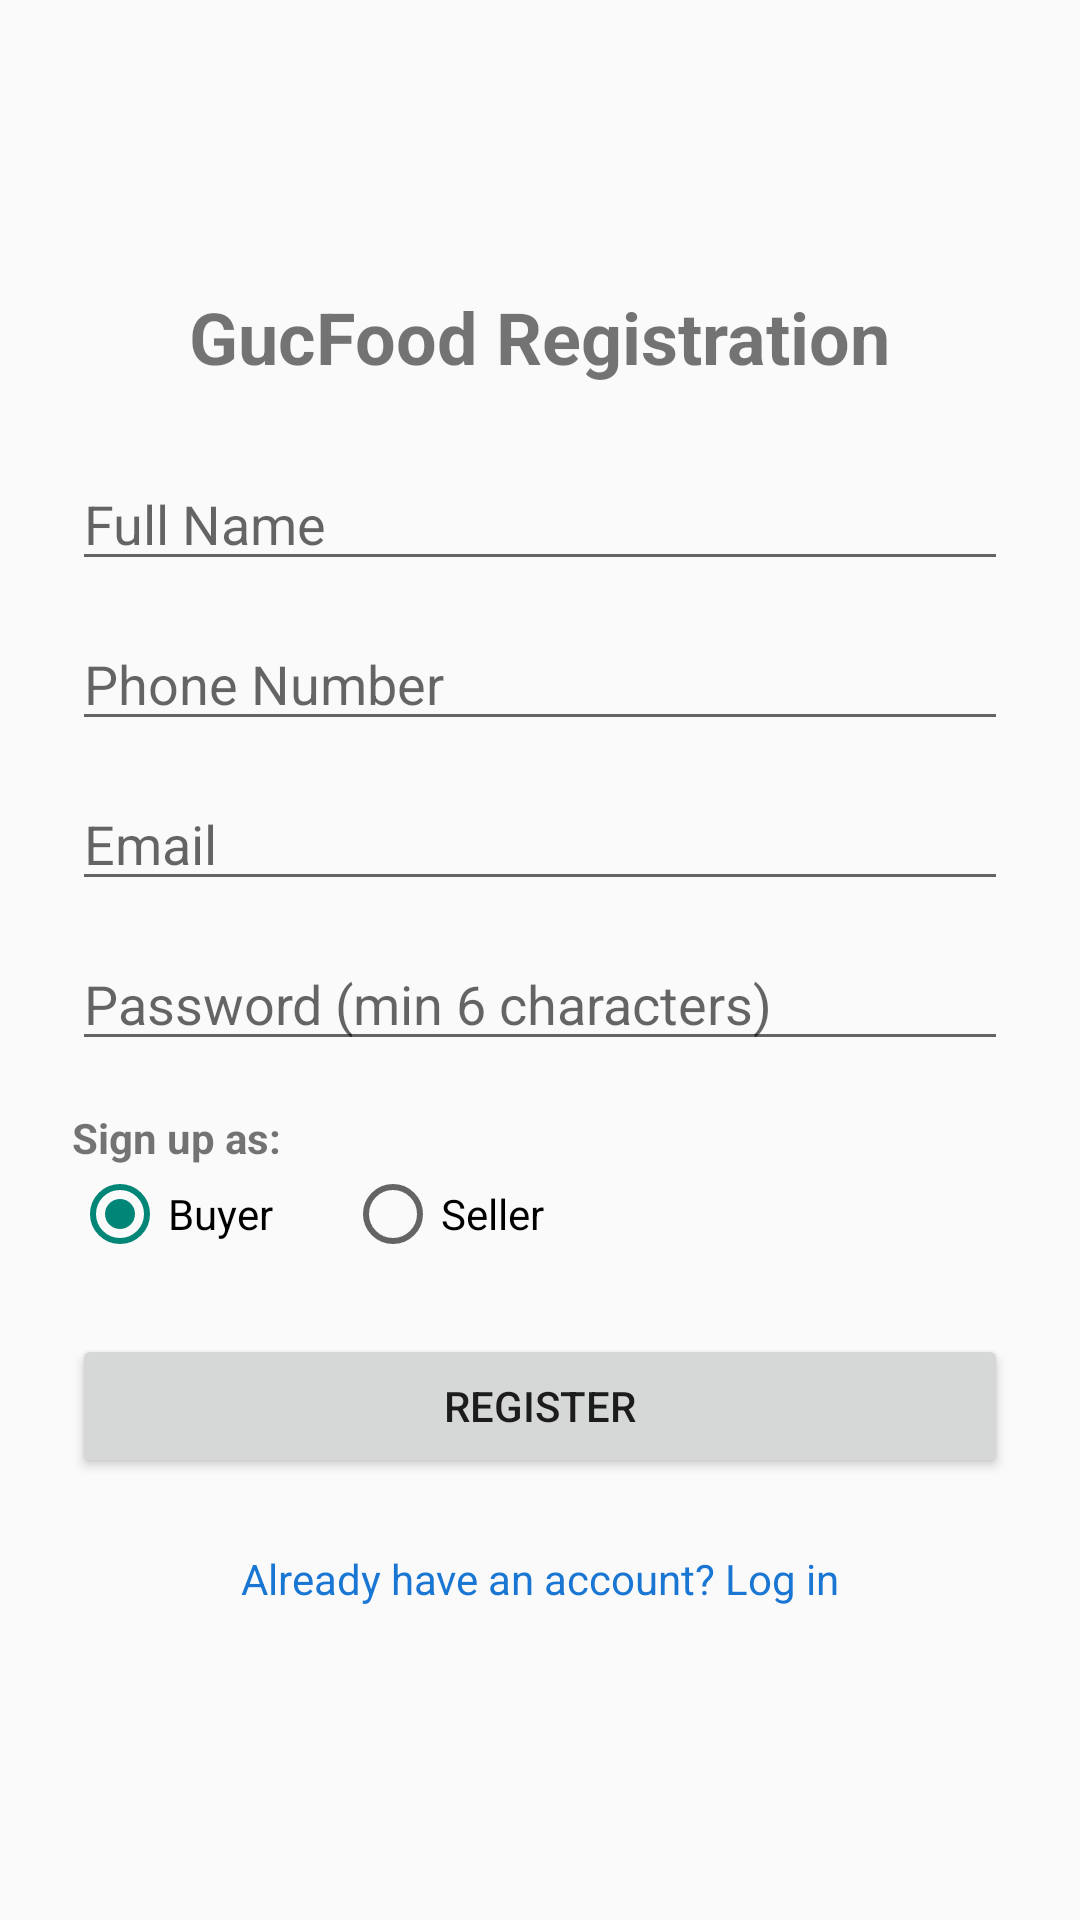

The Android layout XML behind this screen, and the referenced resources:
<!-- AndroidManifest.xml: application theme Theme.GucFood -->
<!-- res/layout/activity_main.xml -->
<?xml version="1.0" encoding="utf-8"?>
<ScrollView xmlns:android="http://schemas.android.com/apk/res/android"
    android:layout_width="match_parent"
    android:layout_height="match_parent"
    android:fillViewport="true">

    <LinearLayout
        android:layout_width="match_parent"
        android:layout_height="wrap_content"
        android:gravity="center"
        android:orientation="vertical"
        android:padding="24dp">

        <TextView
            android:layout_width="wrap_content"
            android:layout_height="wrap_content"
            android:layout_marginBottom="24dp"
            android:text="GucFood Registration"
            android:textSize="24sp"
            android:textStyle="bold" />

        <EditText
            android:id="@+id/editTextName"
            android:layout_width="match_parent"
            android:layout_height="wrap_content"
            android:layout_marginBottom="12dp"
            android:hint="Full Name"
            android:inputType="textPersonName" />

        <EditText
            android:id="@+id/editTextPhone"
            android:layout_width="match_parent"
            android:layout_height="wrap_content"
            android:layout_marginBottom="12dp"
            android:hint="Phone Number"
            android:inputType="phone" />

        <EditText
            android:id="@+id/editTextEmail"
            android:layout_width="match_parent"
            android:layout_height="wrap_content"
            android:layout_marginBottom="12dp"
            android:hint="Email"
            android:inputType="textEmailAddress" />

        <EditText
            android:id="@+id/editTextPassword"
            android:layout_width="match_parent"
            android:layout_height="wrap_content"
            android:layout_marginBottom="16dp"
            android:hint="Password (min 6 characters)"
            android:inputType="textPassword" />

        <TextView
            android:layout_width="match_parent"
            android:layout_height="wrap_content"
            android:text="Sign up as:"
            android:textStyle="bold" />

        <RadioGroup
            android:id="@+id/radioGroupRole"
            android:layout_width="match_parent"
            android:layout_height="wrap_content"
            android:layout_marginBottom="24dp"
            android:orientation="horizontal">

            <RadioButton
                android:id="@+id/radioBuyer"
                android:layout_width="wrap_content"
                android:layout_height="wrap_content"
                android:checked="true"
                android:text="Buyer" />

            <RadioButton
                android:id="@+id/radioSeller"
                android:layout_width="wrap_content"
                android:layout_height="wrap_content"
                android:layout_marginStart="24dp"
                android:text="Seller" />
        </RadioGroup>

        <Button
            android:id="@+id/buttonRegister"
            android:layout_width="match_parent"
            android:layout_height="wrap_content"
            android:text="Register" />

        <TextView
            android:id="@+id/textGoLogin"
            android:layout_width="match_parent"
            android:layout_height="wrap_content"
            android:layout_marginTop="16dp"
            android:gravity="center"
            android:padding="8dp"
            android:text="Already have an account? Log in"
            android:textColor="#1976D2" />

    </LinearLayout>
</ScrollView>
<!-- resources referenced by this layout -->
<resources>
  <style name="Theme.GucFood" parent="Base.Theme.GucFood" />
  <style name="Base.Theme.GucFood" parent="Theme.AppCompat.Light.NoActionBar">
          
          
      </style>
</resources>
